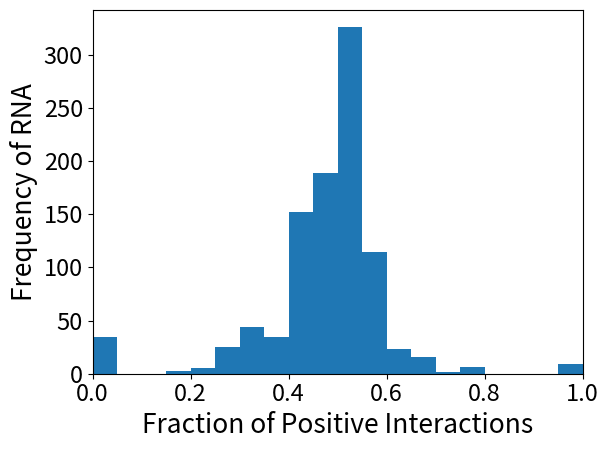
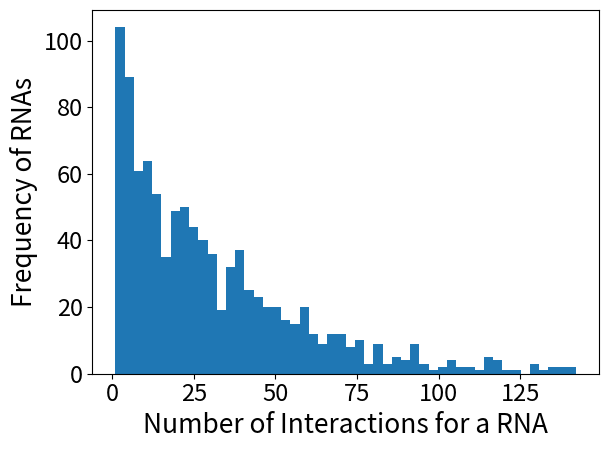

The matplotlib source for these figures, in order:
# -------------------------------------------------------------------
# this code 
# input : 
# output: 
# -------------------------------------------------------------------

# -------------------------------------------------------------------
# import
# -------------------------------------------------------------------
import matplotlib.pyplot as plt
# -------------------------------------------------------------------
# constant
# -------------------------------------------------------------------

# -----
# RNA cent.
# -----
# BASE = "RNA"
# PER a RNA
# posinega_list = [[0, 1], [0, 1], [0, 1], [0, 1], [1, 0], [0, 1], [1, 0], [1, 0], [1, 0], [1, 0], [1, 0], [1, 0], [1, 0], [1, 0], [0, 1], [1, 0], [0, 1], [0, 1], [0, 1], [1, 0], [1, 0], [1, 0], [1, 0], [0, 1], [1, 0], [1, 0], [1, 0], [1, 0], [1, 0], [1, 0], [0, 1], [0, 1], [0, 1], [1, 0], [0, 1], [1, 0], [0, 1], [0, 1], [0, 1], [0, 1], [0, 1], [1, 0], [1, 0], [1, 0], [0, 1], [1, 0], [0, 1], [0, 1], [1, 0], [0, 1], [1, 0], [1, 0], [1, 0], [1, 0], [1, 0], [0, 1], [0, 1], [1, 0], [0, 1], [0, 1], [0, 1], [0, 1], [1, 0], [0, 1], [1, 0], [0, 1], [1, 0], [1, 0], [0, 1], [0, 1], [0, 1], [1, 0], [1, 0], [1, 0], [0, 1], [0, 1], [0, 1], [1, 0], [0, 1], [0, 1], [0, 1], [0, 1], [1, 0], [0, 1], [0, 1], [1, 0], [0, 1], [0, 1], [0, 1], [0, 1], [0, 1], [1, 0], [1, 0], [0, 1], [0, 1], [1, 0], [1, 0], [1, 0], [0, 1], [0, 1], [1, 0], [0, 1], [1, 0], [0, 1], [1, 0], [0, 1], [1, 0], [0, 1], [0, 1], [1, 0], [1, 0], [1, 0], [0, 1], [1, 0], [1, 0], [1, 0], [0, 1], [1, 1], [0, 1], [1, 0], [1, 0], [1, 0], [1, 0], [1, 0], [0, 1], [0, 1], [1, 0], [1, 0], [0, 1], [1, 0], [1, 0], [1, 0], [1, 0], [0, 1], [0, 1], [0, 1], [1, 0], [0, 1], [0, 1], [0, 1], [1, 0], [0, 1], [1, 0], [0, 1], [0, 1], [1, 0], [1, 0], [1, 0], [0, 1], [0, 1], [0, 1], [1, 0], [1, 0], [1, 0], [0, 1], [1, 0], [1, 0], [1, 0], [1, 0], [1, 0], [0, 1], [0, 1], [0, 1], [0, 1], [0, 1], [1, 0], [0, 1], [0, 1], [0, 1], [1, 0], [1, 0], [1, 0], [1, 0], [1, 0], [0, 1], [0, 1], [1, 0], [0, 1], [1, 0], [1, 0], [1, 0], [1, 0], [1, 0], [0, 1], [0, 1], [1, 0], [1, 0], [0, 1], [1, 0], [0, 1], [1, 0], [1, 0], [0, 1], [0, 1], [0, 1], [1, 0], [0, 1], [1, 0], [1, 0], [1, 0], [0, 1], [0, 1], [0, 1], [0, 1], [1, 0], [0, 1], [1, 0], [0, 1], [1, 0], [0, 1], [0, 1], [1, 0], [1, 0], [1, 0], [0, 1], [0, 1], [1, 0], [0, 1], [1, 0], [1, 0], [1, 0], [0, 1], [0, 1], [1, 0], [0, 1], [0, 1], [1, 0], [0, 1], [0, 1], [0, 1], [0, 1], [0, 1], [1, 0], [0, 1], [0, 1], [1, 0], [1, 0], [1, 0], [1, 0], [1, 0], [0, 1], [1, 0], [0, 1], [0, 1], [1, 0], [1, 0], [0, 1], [0, 1], [0, 1], [1, 0], [0, 1], [0, 1], [0, 1], [0, 1], [0, 1], [1, 0], [0, 1], [0, 1], [0, 1], [0, 1], [1, 0], [0, 1], [0, 1], [1, 0], [0, 1], [0, 1], [0, 1], [0, 1], [1, 0], [0, 1], [1, 0], [0, 1], [1, 0], [1, 0], [0, 1], [1, 0], [1, 0], [0, 1], [1, 0], [0, 1], [1, 0], [1, 0], [1, 0], [0, 1], [0, 1], [1, 0], [1, 0], [1, 0], [0, 1], [0, 1], [1, 0], [1, 0], [1, 0], [1, 0], [1, 0], [1, 0], [1, 0], [1, 0], [0, 1], [0, 1], [0, 1], [1, 0], [0, 1], [1, 0], [1, 0], [0, 1], [1, 0], [1, 0], [1, 0], [1, 0], [1, 0], [1, 0], [1, 0], [1, 0], [1, 0], [0, 1], [1, 0], [0, 1], [1, 0], [1, 0], [1, 0], [0, 1], [1, 0], [1, 0], [1, 0], [1, 0], [0, 1], [0, 1], [0, 1], [1, 0], [1, 0], [1, 0], [0, 1], [0, 1], [0, 1], [1, 0], [0, 1], [0, 1], [0, 1], [0, 1], [0, 1], [1, 0], [0, 1], [1, 0], [0, 1], [1, 0], [1, 0], [0, 1], [0, 1], [1, 0], [0, 1], [0, 1], [1, 0], [1, 0], [0, 1], [1, 0], [1, 0], [0, 1], [1, 0], [0, 1], [0, 1], [1, 0], [0, 1], [0, 1], [1, 0], [1, 0], [0, 1], [1, 0], [0, 1], [1, 0], [1, 0], [1, 0], [1, 0], [1, 0], [1, 0], [0, 1], [1, 0], [1, 0], [0, 1], [1, 0], [0, 1], [1, 0], [0, 1], [1, 0], [1, 0], [1, 0], [0, 1], [0, 1], [1, 0], [1, 0], [0, 1], [1, 0], [0, 1], [0, 1], [0, 1], [1, 0], [0, 1], [1, 0], [1, 0], [0, 1], [1, 0], [1, 0], [1, 0], [1, 0], [1, 0], [0, 1], [1, 0], [1, 0], [0, 1], [1, 0], [0, 1], [0, 1], [1, 0], [1, 0], [0, 1], [1, 0], [1, 0], [0, 1], [1, 0], [1, 0], [1, 0], [0, 1], [0, 1], [1, 0], [1, 0], [1, 0], [1, 0], [1, 0], [0, 1], [0, 1], [1, 0], [1, 0], [0, 1], [1, 0], [1, 0], [1, 0], [1, 0], [1, 0], [1, 0], [1, 0], [0, 1], [0, 1], [1, 0], [1, 0], [0, 1], [1, 0], [1, 0], [1, 0], [1, 0], [0, 1], [0, 1], [1, 0], [0, 1], [0, 1], [0, 1], [1, 0], [1, 0], [1, 0], [0, 1], [0, 1], [1, 0], [0, 1], [1, 0], [0, 1], [1, 0], [1, 0], [1, 0], [0, 1], [1, 0], [0, 1], [0, 1], [0, 1], [0, 1], [0, 1], [1, 0], [0, 1], [0, 1], [0, 1], [0, 1], [1, 0], [1, 0], [1, 0], [1, 0], [1, 0], [1, 0], [1, 0], [1, 0], [1, 0], [1, 0], [1, 0], [0, 1], [1, 0], [1, 0], [0, 1], [1, 0], [0, 1], [0, 1], [0, 1], [1, 0], [1, 0], [1, 0], [0, 1], [1, 0], [1, 0], [1, 0], [0, 1], [1, 0], [0, 1], [0, 1], [1, 0], [0, 1], [0, 1], [1, 0], [1, 0], [0, 1], [1, 0], [1, 0], [1, 0], [1, 0], [0, 1], [1, 0], [1, 0], [1, 0], [0, 1], [0, 1], [1, 0], [0, 1], [0, 1], [1, 0], [0, 1], [1, 0], [0, 1], [1, 0], [1, 0], [0, 1], [0, 1], [1, 0], [0, 1], [1, 0], [0, 1], [0, 1], [1, 0], [0, 1], [0, 1], [0, 1], [0, 1], [0, 1], [1, 0], [0, 1], [1, 0], [1, 0], [0, 1], [1, 0], [0, 1], [0, 1], [0, 1], [1, 0], [0, 1], [1, 0], [1, 0], [1, 0], [0, 1], [1, 0], [1, 0], [1, 0], [1, 0], [0, 1], [1, 0], [1, 0], [1, 0], [0, 1], [1, 0], [1, 0], [1, 0], [0, 1], [0, 1], [1, 0], [0, 1], [0, 1], [1, 0], [0, 1], [0, 1], [1, 0], [1, 0], [0, 1], [0, 1], [1, 0], [1, 0], [0, 1], [0, 1], [1, 0], [0, 1], [0, 1], [1, 0], [0, 1], [0, 1], [1, 0], [1, 0], [1, 0], [0, 1], [0, 1], [1, 0], [0, 1], [1, 0], [0, 1], [0, 1], [0, 1], [1, 0], [1, 0], [0, 1], [1, 0], [0, 1], [0, 1], [1, 0], [0, 1], [1, 0], [0, 1], [1, 0], [0, 1], [0, 1], [1, 0], [1, 0], [1, 0], [1, 0], [1, 0], [0, 1], [0, 1], [0, 1], [1, 0], [1, 0], [0, 1], [1, 0], [1, 0], [1, 0], [0, 1], [0, 1], [0, 1], [0, 1], [0, 1], [0, 1], [1, 0], [0, 1], [0, 1], [1, 0], [0, 1], [0, 1], [0, 1], [0, 1], [1, 0], [1, 0], [1, 0], [1, 0], [0, 1], [1, 0], [1, 0], [0, 1], [0, 1], [0, 1], [0, 1], [1, 0], [1, 0], [0, 1], [1, 0], [0, 1], [1, 0], [1, 0], [1, 0], [0, 1], [1, 0], [1, 0], [1, 0], [0, 1], [1, 0], [1, 0], [1, 0], [1, 0], [0, 1], [0, 1], [0, 1], [1, 0], [0, 1], [1, 0], [0, 1], [1, 0], [1, 0], [0, 1], [1, 0], [0, 1], [1, 0], [0, 1], [0, 1], [1, 0], [0, 1], [0, 1], [1, 0], [0, 1], [1, 0], [1, 0], [0, 1], [1, 0], [1, 0], [0, 1], [1, 0], [0, 1], [1, 0], [1, 0], [0, 1], [0, 1], [1, 0], [0, 1], [1, 0], [1, 0], [1, 0], [1, 0], [0, 1], [1, 0], [0, 1], [1, 0], [1, 0], [1, 0], [0, 1], [0, 1], [1, 0], [1, 0], [1, 0], [0, 1], [0, 1], [1, 0], [0, 1], [0, 1], [0, 1], [1, 0], [1, 0], [1, 0], [0, 1], [0, 1], [1, 0], [0, 1], [0, 1], [0, 1], [0, 1], [1, 0], [1, 0], [1, 0], [1, 0], [0, 1], [1, 0], [1, 0], [1, 0], [0, 1], [0, 1], [0, 1], [0, 1], [0, 1], [0, 1], [1, 0], [1, 0], [0, 1], [0, 1], [1, 0], [0, 1], [1, 0], [1, 0], [0, 1], [1, 0], [1, 0], [1, 0], [1, 0], [0, 1], [0, 1], [1, 0], [0, 1], [0, 1], [1, 0], [1, 0], [0, 1], [0, 1], [1, 0], [0, 1], [0, 1], [1, 0], [0, 1], [0, 1], [1, 0], [1, 0], [1, 0], [1, 0], [1, 0], [1, 0], [1, 0], [0, 1], [1, 0], [0, 1], [1, 0], [1, 0], [1, 0], [1, 0], [1, 0], [1, 0], [0, 1], [1, 0], [0, 1], [1, 0], [1, 0], [0, 1], [1, 0], [1, 0], [1, 0], [1, 0], [1, 0], [1, 0], [1, 0], [1, 0], [0, 1], [0, 1], [1, 0], [1, 0], [0, 1], [1, 0], [0, 1], [0, 1], [0, 1], [0, 1], [0, 1], [0, 1], [0, 1], [0, 1], [1, 0], [0, 1], [0, 1], [1, 0], [0, 1], [0, 1], [1, 0], [1, 0], [0, 1], [1, 0], [0, 1], [1, 0], [0, 1], [1, 0], [0, 1], [1, 0], [0, 1], [0, 1], [1, 0], [1, 0], [0, 1], [0, 1], [1, 0], [0, 1], [1, 0], [0, 1], [0, 1], [1, 0], [0, 1], [1, 0], [1, 0], [1, 0], [1, 0], [1, 0], [0, 1], [1, 0], [0, 1], [1, 0], [0, 1], [1, 0], [1, 0], [1, 0], [1, 0], [0, 1], [1, 0], [0, 1], [1, 0], [1, 0], [1, 0], [1, 0], [1, 0], [1, 0], [1, 0], [1, 0], [1, 0], [0, 1], [1, 0], [0, 1], [1, 0], [1, 0], [1, 0], [1, 0], [1, 0], [0, 1], [1, 0], [0, 1], [1, 0], [0, 1], [1, 0], [0, 1], [1, 0], [0, 1], [0, 1], [1, 0], [1, 0], [1, 0], [1, 0], [1, 0], [0, 1], [1, 0], [1, 0], [1, 0], [1, 0], [1, 0], [1, 0], [0, 1], [0, 1], [1, 0], [1, 0], [1, 0], [1, 0], [1, 0], [1, 0], [0, 1], [0, 1], [1, 0], [1, 0], [0, 1], [0, 1], [0, 1], [1, 0], [1, 0], [0, 1], [0, 1], [1, 0], [0, 1], [1, 0], [1, 0], [1, 0], [1, 0], [1, 0], [1, 0], [0, 1], [1, 0], [1, 0], [0, 1], [1, 0], [0, 1], [1, 0], [0, 1], [0, 1], [0, 1], [0, 1], [0, 1], [1, 0], [0, 1], [1, 0], [1, 0], [1, 0], [1, 0], [1, 0], [1, 0], [1, 0], [0, 1], [1, 0], [0, 1], [0, 1], [1, 0], [1, 0], [0, 1], [0, 1], [0, 1], [1, 0], [0, 1], [1, 0], [0, 1], [1, 0], [0, 1], [0, 1], [1, 0], [0, 1], [0, 1], [1, 0], [1, 0], [0, 1], [1, 0], [1, 0], [0, 1], [0, 1], [0, 1], [0, 1], [1, 0], [1, 0], [1, 0], [0, 1], [1, 0], [0, 1], [0, 1], [1, 0], [1, 0], [0, 1], [0, 1], [1, 0], [1, 0], [0, 1], [0, 1], [0, 1], [0, 1], [0, 1], [0, 1], [0, 1], [1, 0], [1, 0], [0, 1], [0, 1], [0, 1], [0, 1], [1, 0], [1, 0], [0, 1], [1, 0], [0, 1], [1, 0], [1, 0], [1, 0], [1, 0], [1, 0], [0, 1], [1, 0], [1, 0], [1, 0], [1, 0], [1, 0], [1, 0], [1, 0], [1, 0], [1, 0], [1, 0], [1, 0], [1, 0], [1, 0], [0, 1], [1, 0], [0, 1], [1, 0], [0, 1], [1, 0], [0, 1], [1, 0], [0, 1], [0, 1], [0, 1], [1, 0], [0, 1], [1, 0], [0, 1], [0, 1], [0, 1], [0, 1], [0, 1], [1, 0], [1, 0], [1, 0], [0, 1], [1, 0], [1, 0], [0, 1], [1, 0], [0, 1], [1, 0], [1, 0], [1, 0], [0, 1], [2, 0], [1, 0], [1, 0], [1, 0], [0, 1], [1, 0], [0, 1], [0, 1], [1, 0], [1, 0], [1, 0], [1, 0], [1, 0], [1, 0], [1, 0], [0, 1], [1, 0], [0, 1], [0, 1], [0, 1], [0, 1], [0, 1], [0, 1], [1, 0], [1, 0], [0, 1], [0, 1], [1, 0], [1, 0], [1, 0], [1, 0], [1, 0], [1, 0], [1, 0], [0, 1], [1, 0], [0, 1], [0, 1], [0, 1], [1, 0], [1, 0], [1, 0], [1, 0], [1, 0], [1, 0], [0, 1], [1, 0], [1, 0], [1, 0], [1, 0], [1, 0], [0, 1], [0, 1], [0, 1], [0, 1], [0, 1], [0, 1], [1, 0], [1, 0], [0, 1], [1, 0], [1, 0], [1, 0], [0, 1], [1, 0], [1, 0], [1, 0], [1, 0], [0, 1], [1, 0], [1, 0], [1, 0], [0, 1], [1, 0], [1, 0], [1, 0], [1, 0], [1, 0], [1, 0], [1, 0], [0, 1], [1, 0], [1, 0], [0, 1], [1, 0], [1, 0], [1, 0], [0, 1], [1, 0], [1, 0], [1, 0], [1, 0], [0, 1], [1, 0], [0, 1], [1, 0], [0, 1], [0, 1], [1, 0], [1, 0], [0, 1], [0, 1], [1, 0], [0, 1], [0, 1], [0, 1], [1, 0], [0, 1], [0, 1], [0, 1], [0, 1], [1, 0], [0, 1], [0, 1], [0, 1], [1, 0], [0, 1], [0, 1], [0, 1], [0, 1], [0, 1], [0, 1], [0, 1], [1, 0], [1, 0], [0, 1], [0, 1], [0, 1], [0, 1], [0, 1], [1, 0], [1, 0], [1, 0], [1, 0], [0, 1], [0, 1], [1, 0], [1, 0], [0, 1], [0, 1], [1, 0], [1, 0], [1, 0], [0, 1], [1, 0], [0, 1], [1, 0], [0, 1], [1, 0], [1, 0], [0, 1], [0, 1], [0, 1], [0, 1], [1, 0], [0, 1], [0, 1], [1, 0], [0, 1], [1, 0], [0, 1], [1, 0], [1, 0], [1, 0], [1, 0], [1, 0], [1, 0], [1, 0], [1, 0], [1, 0], [0, 1], [0, 1], [1, 0], [0, 1], [1, 0], [0, 1], [0, 1], [0, 1], [0, 1], [1, 0], [0, 1], [0, 1], [1, 0], [0, 1], [1, 0], [1, 0], [1, 0], [1, 0], [0, 1], [0, 1], [0, 1], [1, 0], [1, 0], [0, 1], [1, 0], [0, 1], [0, 1], [1, 0], [1, 0], [0, 1], [1, 0], [1, 0], [0, 1], [0, 1], [0, 1], [0, 1], [0, 1], [1, 0], [0, 1], [1, 0], [1, 0], [0, 1], [0, 1], [0, 1], [1, 0], [1, 0], [0, 1], [1, 0], [1, 0], [0, 1], [1, 0], [0, 1], [0, 1], [0, 1], [1, 0], [0, 1], [0, 1], [1, 0], [0, 1], [0, 1], [1, 0], [0, 1], [1, 0], [0, 1], [1, 0], [1, 0], [1, 0], [1, 0], [1, 0], [1, 0], [1, 0], [1, 0], [1, 0], [1, 0], [0, 1], [0, 1], [0, 1], [0, 1], [0, 1], [0, 1], [0, 1], [1, 0], [1, 0], [0, 1], [1, 0], [1, 0], [1, 0], [1, 0], [1, 0], [0, 1], [0, 1], [1, 0], [0, 1], [1, 0], [0, 1], [0, 1], [0, 1], [1, 0], [0, 1], [0, 1], [0, 1], [0, 1], [0, 1], [1, 0], [0, 1], [1, 0], [0, 1], [1, 0], [1, 0], [0, 1], [0, 1], [0, 1], [0, 1], [1, 0], [1, 0], [0, 1], [1, 0], [0, 1], [1, 0], [0, 1], [1, 0], [0, 1], [1, 0], [0, 1], [0, 1], [0, 1], [0, 1], [1, 0], [0, 1], [0, 1], [1, 0], [1, 0], [1, 0], [1, 0], [1, 0], [0, 1], [1, 0], [0, 1], [0, 1], [1, 0], [1, 0], [0, 1], [0, 1], [0, 1], [0, 1], [1, 0], [0, 1], [1, 0], [0, 1], [1, 0], [0, 1], [1, 0], [0, 1], [0, 1], [0, 1], [1, 0], [0, 1], [1, 0], [0, 1], [1, 0], [1, 0], [1, 0], [1, 0], [1, 0], [1, 0], [1, 0], [1, 0], [1, 0], [1, 0], [0, 1], [1, 0], [1, 0], [1, 0], [0, 1], [0, 1], [1, 0], [0, 1], [1, 0], [0, 1], [0, 1], [0, 1], [1, 0], [0, 1], [1, 0], [0, 1], [0, 1], [0, 1], [1, 0], [0, 1], [0, 1], [1, 0], [1, 0], [0, 1], [0, 1], [0, 1], [1, 0], [1, 0], [0, 1], [0, 1], [0, 1], [1, 0], [1, 0], [0, 1], [0, 1], [1, 0], [0, 1], [1, 0], [0, 1], [1, 0], [0, 1], [0, 1], [0, 1], [0, 1], [1, 0], [1, 0], [0, 1], [0, 1], [1, 0], [1, 0], [1, 0], [1, 0], [1, 0], [1, 0], [1, 0], [1, 0], [1, 0], [1, 0], [1, 0], [1, 0], [1, 0], [1, 0], [1, 0], [0, 1], [0, 1], [1, 0], [1, 0], [1, 0], [1, 0], [1, 0], [1, 0], [0, 1], [1, 0], [0, 1], [0, 1], [0, 1], [1, 0], [0, 1], [0, 1], [0, 1], [0, 1], [0, 1], [1, 0], [0, 1], [0, 1], [0, 1], [0, 1], [1, 0], [0, 1], [0, 1], [1, 0], [0, 1], [0, 1], [0, 1], [0, 1], [0, 1], [1, 0], [0, 1], [0, 1], [0, 1], [1, 0], [1, 0], [1, 0], [1, 0], [1, 0], [0, 1], [1, 0], [1, 0], [0, 1], [1, 0], [1, 0], [1, 0], [0, 1], [0, 1], [0, 1], [1, 0], [0, 1], [0, 1], [0, 1], [1, 0], [1, 0], [1, 0], [1, 0], [0, 1], [1, 0], [1, 0], [0, 1], [0, 1], [1, 0], [0, 1], [0, 1], [0, 1], [0, 1], [0, 1], [0, 1], [0, 1], [1, 0], [0, 1], [0, 1], [0, 1], [1, 0], [1, 0], [0, 1], [1, 0], [1, 0], [1, 0], [0, 1], [0, 1], [0, 1], [1, 0], [1, 0], [1, 0], [1, 0], [1, 0], [1, 0], [0, 1], [0, 1], [1, 0], [0, 1], [0, 1], [1, 0], [0, 1], [1, 0], [1, 0], [0, 1], [0, 1], [1, 0], [1, 0], [0, 1], [0, 1], [1, 0], [0, 1], [0, 1], [0, 1], [1, 0], [1, 0], [1, 0], [1, 0], [1, 0], [0, 1], [1, 0], [1, 0], [0, 1], [1, 0], [0, 1], [1, 0], [1, 0], [1, 0], [1, 0], [1, 0], [0, 1], [0, 1], [1, 0], [0, 1], [1, 0], [0, 1], [1, 0], [1, 0], [1, 0], [1, 0], [0, 1], [1, 0], [1, 0], [1, 0], [1, 0], [0, 1], [1, 0], [1, 0], [0, 1], [1, 0], [1, 0], [0, 1], [0, 1], [1, 0], [1, 0], [0, 1], [1, 0], [1, 0], [0, 1], [0, 1], [0, 1], [0, 1], [1, 0], [1, 0], [0, 1], [1, 0], [1, 0], [1, 0], [1, 0], [1, 0], [1, 0], [1, 0], [1, 0], [1, 0], [1, 0], [0, 1], [0, 1], [1, 0], [0, 1], [0, 1], [0, 1], [0, 1], [0, 1], [0, 1], [1, 0], [1, 0], [1, 0], [1, 0], [0, 1], [1, 0], [1, 0], [1, 0], [0, 1], [0, 1], [1, 0], [1, 0], [1, 0], [1, 0], [1, 0], [1, 0], [1, 0], [0, 1], [1, 0], [0, 1], [1, 0], [0, 1], [0, 1], [1, 0], [1, 0], [1, 0], [1, 0], [1, 0], [1, 0], [1, 0], [1, 0], [1, 0], [0, 1], [0, 1], [1, 0], [0, 1], [0, 1], [0, 1], [0, 1], [1, 0], [1, 0], [0, 1], [0, 1], [0, 1], [0, 1], [0, 1], [0, 1], [1, 0], [1, 0], [0, 1], [1, 0], [1, 0], [1, 0], [0, 1], [0, 1], [1, 0], [0, 1], [1, 0], [0, 1], [0, 1], [1, 0], [1, 0], [1, 0], [1, 0], [1, 0], [1, 0], [1, 0], [1, 0], [1, 0], [1, 0], [1, 0], [1, 0], [1, 0], [0, 1], [0, 1], [0, 1], [0, 1], [0, 1], [1, 0], [1, 0], [0, 1], [0, 1], [1, 0], [0, 1], [1, 0], [1, 0], [1, 0], [0, 1], [0, 1], [1, 0], [0, 1], [1, 0], [0, 1], [0, 1], [1, 0], [0, 1], [1, 0], [1, 0], [1, 0], [1, 0], [1, 0], [1, 0], [0, 1], [0, 1], [0, 1], [0, 1], [1, 0], [1, 0], [0, 1], [1, 0], [0, 1], [1, 0], [1, 0], [1, 0], [0, 1], [0, 1], [0, 1], [1, 0], [0, 1], [1, 0], [1, 0], [1, 0], [0, 1], [0, 1], [1, 0], [0, 1], [1, 0], [0, 1], [1, 0], [1, 0], [0, 1], [1, 0], [1, 0], [1, 0], [1, 0], [1, 0], [1, 0], [0, 1], [1, 0], [1, 0], [1, 0], [0, 1], [0, 1], [0, 1], [1, 0], [1, 0], [1, 0], [1, 0], [1, 0], [1, 0], [1, 0], [0, 1], [1, 0], [0, 1], [0, 1], [0, 1], [0, 1], [1, 0], [1, 0], [1, 0], [0, 1], [0, 1], [1, 0], [1, 0], [0, 1], [0, 1], [0, 1], [1, 0], [0, 1], [0, 1], [1, 0], [1, 0], [0, 1], [1, 0], [1, 0], [0, 1], [1, 0], [1, 0], [0, 1], [0, 1], [1, 0], [0, 1], [0, 1], [1, 0], [0, 1], [0, 1], [1, 0], [0, 1], [0, 1], [1, 0], [0, 1], [1, 0], [1, 0], [1, 0], [1, 0], [1, 0], [0, 1], [0, 1], [1, 0], [0, 1], [1, 0], [0, 1], [0, 1], [0, 1], [1, 0], [0, 1], [1, 0], [1, 0], [0, 1], [0, 1], [1, 0], [0, 1], [1, 0], [0, 1], [0, 1], [0, 1], [0, 1], [0, 1], [1, 0], [1, 0], [0, 1], [1, 0], [1, 0], [1, 0], [1, 0], [1, 0], [0, 1], [1, 0], [1, 0], [0, 1], [1, 0], [0, 1], [1, 0], [0, 1], [0, 1], [1, 0], [0, 1], [0, 1], [0, 1], [0, 1], [1, 0], [1, 0], [1, 0], [1, 0], [0, 1], [1, 0], [0, 1], [1, 0], [1, 0], [1, 0], [1, 0], [0, 1], [1, 0], [1, 0], [1, 0], [1, 0], [0, 1], [0, 1], [0, 1], [1, 0], [0, 1], [1, 0], [1, 0], [0, 1], [0, 1], [0, 1], [0, 1], [1, 0], [1, 0], [1, 0], [1, 0], [1, 0], [0, 1], [0, 1], [1, 0], [1, 0], [1, 0], [1, 0], [0, 1], [1, 0], [0, 1], [0, 1], [1, 0], [0, 1], [1, 0], [1, 0], [0, 1], [0, 1], [0, 1], [0, 1], [1, 0], [0, 1], [0, 1], [1, 0], [1, 0], [0, 1], [1, 0], [0, 1], [1, 0], [0, 1], [1, 0], [1, 0], [1, 0], [0, 1], [1, 0], [1, 0], [0, 1], [1, 0], [1, 0], [0, 1], [0, 1], [1, 0], [1, 0], [0, 1], [0, 1], [1, 0], [1, 0], [1, 0], [1, 0], [1, 0], [1, 0], [1, 0], [1, 0], [0, 1], [1, 0], [1, 0], [0, 1], [1, 0], [0, 1], [1, 0], [0, 1], [0, 1], [0, 1], [1, 0], [1, 0], [0, 1], [1, 0], [1, 0], [1, 0], [1, 0], [1, 0], [1, 0], [0, 1], [1, 0], [1, 0], [1, 0], [0, 1], [1, 0], [1, 0], [0, 1], [0, 1], [1, 0], [1, 0], [0, 1], [0, 1], [1, 0], [1, 0], [1, 0], [1, 0], [1, 0], [1, 0], [0, 1], [0, 1], [0, 1], [1, 0], [0, 1], [1, 0], [1, 0], [1, 0], [0, 1], [0, 1], [1, 0], [0, 1], [0, 1], [1, 0], [1, 0], [1, 0], [1, 0], [1, 0], [1, 0], [0, 1], [1, 0], [1, 0], [0, 1], [1, 0], [0, 1], [0, 1], [1, 0], [0, 1], [1, 0], [1, 0], [1, 0], [0, 1], [1, 0], [0, 1], [0, 1], [0, 1], [0, 1], [1, 0], [0, 1], [1, 0], [1, 0], [0, 1], [0, 1], [1, 0], [1, 0], [1, 0], [1, 0], [1, 0], [0, 1], [0, 1], [1, 0], [1, 0], [1, 0], [0, 1], [1, 0], [1, 0], [0, 1], [1, 0], [0, 1], [1, 0], [0, 1], [1, 0], [0, 1], [1, 0], [1, 0], [0, 1], [0, 1], [0, 1], [1, 0], [1, 0], [1, 0], [0, 1], [1, 0], [0, 1], [1, 0], [1, 0], [1, 0], [1, 0], [1, 0], [1, 0], [0, 1], [0, 1], [1, 0], [0, 1], [0, 1], [1, 0], [1, 0], [0, 1], [0, 1], [0, 1], [1, 0], [1, 0], [1, 0], [1, 0], [1, 0], [1, 0], [1, 0], [0, 1], [1, 0], [0, 1], [0, 1], [1, 0], [1, 0], [0, 1], [1, 0], [1, 0], [1, 0], [1, 0], [1, 0], [1, 0], [0, 1], [0, 1], [0, 1], [0, 1], [0, 1], [0, 1], [0, 1], [1, 0], [1, 0], [1, 0], [0, 1], [0, 1], [0, 1], [1, 0], [1, 0], [1, 0], [1, 0], [0, 1], [0, 1], [1, 0], [1, 0], [1, 0], [0, 1], [0, 1], [1, 0], [1, 0], [1, 0], [0, 1], [1, 0], [0, 1], [0, 1], [0, 1], [1, 0], [0, 1], [0, 1], [1, 0], [1, 0], [1, 0], [1, 0], [1, 0], [0, 1], [1, 0], [1, 0], [1, 0], [0, 1], [1, 0], [1, 0], [1, 0], [1, 0], [0, 1], [1, 0], [1, 0], [1, 0], [1, 0], [1, 0], [1, 0], [1, 0], [1, 0], [1, 0], [1, 0], [0, 1], [1, 0], [1, 0], [0, 1], [1, 0], [1, 0], [1, 0], [1, 0], [1, 0], [1, 0], [0, 1], [0, 1], [0, 1], [1, 0], [0, 1], [1, 0], [1, 0], [1, 0], [1, 0], [1, 0], [1, 0], [0, 1], [1, 0], [1, 0], [1, 0], [1, 0], [1, 0], [0, 1], [1, 0], [0, 1], [1, 0], [1, 0], [0, 1], [1, 0], [1, 0], [1, 0], [0, 1], [0, 1], [1, 0], [1, 0], [0, 1], [1, 0], [0, 1], [1, 0], [1, 0], [0, 1], [0, 1], [1, 0], [1, 0], [0, 1], [1, 0], [0, 1], [1, 0], [1, 0], [1, 0], [0, 1], [0, 1], [0, 1], [0, 1], [0, 1], [0, 1], [0, 1], [1, 0], [0, 1], [1, 0], [1, 0], [0, 1], [1, 0], [0, 1], [0, 1], [0, 1], [0, 1], [0, 1], [1, 0], [0, 1], [1, 0], [1, 0], [1, 0], [0, 1], [0, 1], [0, 1], [1, 0], [0, 1], [0, 1], [1, 0], [0, 1], [0, 1], [1, 0], [0, 1], [1, 0], [1, 0], [0, 1], [0, 1], [0, 1], [1, 0], [1, 0], [1, 0], [0, 1], [1, 0], [0, 1], [1, 0], [1, 0], [1, 0], [1, 0], [1, 0], [1, 0], [1, 0], [0, 1], [1, 0], [0, 1], [1, 0], [0, 1], [1, 0], [0, 1], [1, 0], [1, 0], [0, 1], [1, 0], [0, 1], [0, 1], [0, 1], [0, 1], [0, 1], [1, 0], [1, 0], [1, 0], [1, 0], [1, 0], [0, 1], [0, 1], [0, 1], [1, 0], [0, 1], [1, 0], [0, 1], [1, 0], [0, 1], [1, 0], [1, 0], [0, 1], [0, 1], [1, 0], [1, 0], [0, 1], [0, 1], [1, 0], [1, 0], [1, 0], [0, 1], [0, 1], [1, 0], [1, 0], [1, 0], [1, 0], [1, 0], [0, 1], [1, 0], [0, 1], [1, 0], [1, 0], [0, 1], [1, 0], [0, 1], [0, 1], [1, 0], [1, 0], [1, 0], [1, 0], [1, 0], [1, 0], [0, 1], [1, 0], [0, 1], [0, 1], [1, 0], [1, 0], [1, 0], [1, 0], [0, 1], [0, 1], [0, 1], [0, 1], [0, 1], [1, 0], [1, 0], [0, 1], [0, 1], [0, 1], [0, 1], [1, 0], [1, 0], [0, 1], [0, 1], [0, 1], [1, 0], [0, 1], [0, 1], [0, 1], [1, 0], [1, 0], [1, 0], [1, 0], [1, 0], [0, 1], [0, 1], [1, 0], [0, 1], [0, 1], [0, 1], [1, 0], [0, 1], [0, 1], [0, 1], [1, 0], [1, 0], [1, 0], [0, 1], [0, 1], [1, 0], [1, 0], [0, 1], [0, 1], [0, 1], [0, 1], [0, 1], [1, 0], [0, 1], [1, 0], [1, 0], [0, 1], [1, 0], [0, 1], [0, 1], [1, 0], [0, 1], [1, 0], [0, 1], [0, 1], [1, 0], [0, 1], [1, 0], [1, 0], [1, 0], [1, 0], [0, 1], [0, 1], [1, 0], [0, 1], [0, 1], [0, 1], [0, 1], [1, 0], [0, 1], [1, 0], [0, 1], [0, 1], [0, 1], [0, 1], [0, 1], [0, 1], [1, 0], [1, 0], [0, 1], [0, 1], [1, 0], [1, 0], [0, 1], [0, 1], [1, 0], [0, 1], [1, 0], [0, 1], [0, 1], [0, 1], [0, 1], [0, 1], [0, 1], [0, 1], [1, 0], [0, 1], [0, 1], [0, 1], [0, 1], [1, 0], [1, 0], [1, 0], [1, 0], [1, 0], [1, 0], [0, 1], [1, 0], [1, 0], [1, 0], [0, 1], [0, 1], [1, 0], [0, 1], [1, 0], [1, 0], [1, 0], [0, 1], [1, 0], [0, 1], [0, 1], [0, 1], [1, 0], [0, 1], [1, 0], [1, 0], [1, 0], [1, 0], [1, 0], [1, 0], [1, 0]]
# PER Protein
# posinega_list = [[5, 13], [11, 6], [5, 16], [6, 7], [13, 0], [4, 10], [3, 20], [7, 11], [6, 19], [3, 24], [6, 13], [7, 13], [14, 5], [8, 5], [8, 4], [0, 17], [4, 4], [10, 4], [7, 12], [8, 5], [10, 3], [6, 6], [12, 5], [7, 13], [15, 4], [13, 0], [3, 16], [8, 13], [13, 4], [6, 4], [4, 16], [10, 8], [3, 13], [8, 9], [5, 13], [9, 11], [8, 6], [10, 3], [5, 12], [8, 12], [6, 11], [1, 18], [5, 18], [10, 13], [10, 6], [13, 9], [6, 9], [11, 16], [7, 14], [7, 10], [5, 10], [8, 2], [4, 9], [7, 11], [9, 10], [5, 9], [10, 7], [5, 9], [3, 17], [9, 15], [15, 10], [11, 2], [7, 4], [9, 8], [9, 8], [11, 2], [7, 11], [8, 10], [9, 4], [9, 6], [10, 6], [12, 6], [15, 2], [14, 0], [11, 7], [8, 5], [15, 3], [7, 11], [13, 4], [9, 16], [6, 15], [12, 3], [6, 17], [11, 8], [6, 2], [3, 17], [5, 3], [4, 16], [9, 8], [4, 5], [9, 5], [2, 17], [12, 4], [16, 3], [6, 14], [9, 4], [12, 4], [5, 13], [10, 7], [4, 12], [12, 5], [12, 13], [8, 12], [3, 18], [9, 11], [6, 10], [9, 6], [8, 4], [2, 16], [7, 12], [10, 3], [7, 10], [1, 7], [4, 11], [11, 1], [3, 6], [9, 3], [4, 8], [5, 8], [10, 5], [5, 9], [6, 7], [4, 10], [16, 2], [5, 8], [7, 8], [3, 11], [6, 7], [10, 5], [5, 14], [3, 24], [9, 7], [14, 3], [13, 4], [16, 6], [20, 6], [2, 11], [6, 6], [10, 10], [6, 18], [13, 2], [14, 1], [9, 5], [10, 3], [6, 3], [15, 2], [4, 14], [4, 8], [4, 13], [6, 10]]

# ------
# Protein cent.
# ------
BASE = "Protein"
# PER a RNA
# posinega_list = [[15, 23], [19, 16], [11, 7], [4, 4], [12, 12], [3, 8], [18, 11], [25, 24], [3, 3], [3, 7], [8, 12], [1, 1], [18, 11], [8, 7], [5, 12], [8, 7], [3, 3], [13, 8], [16, 10], [16, 10], [6, 3], [7, 10], [7, 8], [12, 7], [5, 1], [14, 23], [12, 14], [0, 1], [7, 11], [6, 9], [4, 5], [1, 0], [13, 15], [8, 10], [7, 8], [1, 2], [3, 6], [5, 4], [5, 3], [1, 1], [12, 10], [12, 7], [6, 9], [5, 4], [3, 4], [16, 23], [8, 8], [6, 6], [11, 8], [6, 6], [12, 11], [1, 5], [18, 9], [2, 3], [8, 9], [20, 16], [12, 9], [6, 6], [18, 24], [7, 9], [8, 6], [3, 3], [18, 16], [16, 22], [5, 1], [2, 5], [19, 20], [5, 4], [13, 17], [2, 3], [10, 11], [2, 1], [9, 5], [10, 13], [7, 6], [10, 5], [4, 2], [5, 12], [4, 10], [10, 3], [9, 6], [4, 1], [11, 6], [2, 4], [6, 6], [16, 18], [4, 2], [10, 12], [11, 2], [9, 8], [12, 12], [8, 5], [10, 6], [14, 15], [3, 8], [1, 4], [8, 14], [6, 4], [8, 7], [3, 4], [7, 2], [5, 7], [4, 3], [4, 0], [1, 1], [7, 8], [2, 0], [21, 15], [3, 5], [3, 7], [8, 8], [1, 4], [10, 11], [2, 6], [14, 15], [2, 1], [1, 3], [3, 2], [10, 8], [3, 1], [1, 4], [4, 7], [11, 4], [7, 3], [10, 14], [2, 1], [17, 13], [9, 3], [2, 4], [8, 6], [12, 7], [5, 5], [1, 4], [2, 6], [3, 2], [6, 6], [4, 3], [8, 7], [6, 9], [1, 1], [1, 1], [6, 5], [2, 1], [7, 6], [2, 4], [1, 4], [1, 5], [7, 2], [4, 1], [8, 5], [1, 3], [5, 5], [1, 0], [8, 4], [7, 4], [1, 4], [3, 3], [7, 10], [4, 6], [1, 2], [0, 2], [7, 3], [2, 3], [2, 3], [5, 2], [5, 5], [2, 2], [4, 1], [0, 1], [4, 7], [3, 4], [15, 11], [4, 2], [0, 1], [3, 3], [3, 0], [0, 1], [2, 1], [2, 3], [2, 2], [0, 1], [0, 1], [2, 3], [4, 3], [2, 6], [4, 0], [1, 2], [2, 4], [1, 2], [1, 1], [3, 3], [1, 1], [0, 1], [1, 3], [3, 2], [0, 1], [0, 3], [2, 2], [2, 1], [0, 3], [1, 1], [1, 1], [1, 0], [2, 0], [1, 0], [0, 1], [0, 2], [1, 0], [0, 1], [1, 0], [1, 0], [1, 1], [0, 2], [1, 0], [1, 0], [1, 0], [0, 1], [0, 1], [1, 0], [0, 2], [1, 0], [1, 0], [1, 1], [1, 0], [0, 1], [0, 1], [1, 0], [0, 1], [0, 1]]
# PER a PROTEIN
# posinega_list = [[17, 11], [8, 6], [13, 8], [7, 3], [9, 10], [8, 6], [15, 10], [16, 4], [13, 14], [18, 16], [9, 7], [9, 7], [12, 9], [12, 11], [9, 10], [7, 12], [14, 17], [9, 11], [7, 6], [8, 7], [4, 8], [1, 1], [2, 3], [7, 8], [13, 17], [20, 15], [16, 11], [3, 5], [10, 9], [16, 15], [18, 14], [12, 11], [14, 13], [5, 1], [11, 10], [8, 5], [9, 11], [10, 24], [15, 9], [6, 4], [8, 13], [14, 18], [5, 10], [9, 13], [10, 21], [6, 9], [16, 14], [5, 1], [10, 8], [12, 13], [8, 6], [14, 14], [13, 12], [7, 7], [10, 15], [15, 17], [5, 4], [4, 3], [10, 9], [15, 14], [3, 1], [14, 13], [10, 6], [8, 9], [5, 11], [14, 8], [9, 9], [17, 12], [10, 13], [8, 7], [11, 14], [5, 5], [5, 15], [5, 8], [25, 18], [11, 8], [5, 7], [1, 4], [14, 22], [9, 11], [2, 2], [6, 8], [10, 9], [6, 3], [12, 7], [11, 18], [5, 11], [16, 17], [4, 8], [8, 5], [7, 3], [10, 13], [9, 13], [13, 11], [4, 6], [4, 4], [10, 11], [7, 7], [17, 13], [4, 4], [18, 10], [3, 6], [3, 3], [11, 10], [5, 8], [11, 11], [9, 10], [11, 4], [6, 5], [11, 3], [2, 4], [8, 9], [11, 12], [15, 10], [8, 3], [10, 13], [6, 10], [7, 6], [5, 8], [5, 5], [6, 6], [8, 5], [5, 1], [7, 13], [4, 0], [3, 6], [6, 4], [8, 7], [9, 6], [5, 3], [14, 13], [1, 2], [3, 3], [3, 1], [3, 2], [9, 7], [1, 2], [7, 5], [4, 3], [2, 6], [1, 4], [4, 3], [0, 4], [4, 6], [0, 2], [0, 2], [7, 1]]


# ------
# Protein cent. 6000 files
# ------
# per protein
# posinega_list = [[142, 148], [111, 114], [112, 104], [198, 187], [76, 70], [137, 139], [198, 205], [113, 115], [72, 64], [150, 195], [85, 104], [112, 134], [71, 67], [114, 123], [119, 129], [169, 167], [135, 148], [85, 94], [53, 50], [166, 157], [144, 145], [120, 134], [129, 147], [101, 98], [89, 95], [153, 141], [124, 133], [134, 143], [108, 114], [183, 167], [117, 110], [80, 92], [78, 79], [124, 131], [218, 184], [252, 246], [76, 78], [84, 101], [77, 74], [72, 74], [55, 52], [166, 172], [126, 126], [152, 140], [105, 104], [151, 156], [48, 61], [177, 180], [89, 92], [56, 57], [96, 93], [123, 108], [31, 33], [136, 139], [103, 127], [107, 107], [79, 70], [139, 129], [68, 67], [93, 91], [98, 79], [133, 131], [143, 130], [184, 197], [34, 21], [113, 123], [171, 161], [43, 41], [139, 144], [60, 59], [89, 95], [43, 35], [148, 165], [206, 207], [156, 168], [130, 135], [134, 150], [130, 120], [102, 100], [237, 223], [85, 87], [188, 187], [63, 62], [88, 85], [73, 66], [104, 100], [92, 83], [76, 93], [44, 88], [194, 196], [42, 50], [108, 136], [159, 163], [38, 48], [179, 177], [161, 183], [35, 41], [65, 62], [160, 176], [110, 103], [118, 110], [143, 150], [75, 69], [118, 123], [47, 50], [36, 42], [115, 96], [138, 141], [59, 49], [110, 120], [102, 96], [115, 116], [149, 159], [121, 123], [88, 84], [28, 32], [158, 134], [42, 51], [63, 67], [69, 66], [77, 80], [45, 41], [49, 52], [156, 168], [91, 85], [74, 74], [86, 87], [86, 129], [62, 63], [26, 33], [26, 29], [12, 16], [31, 68], [29, 25], [49, 49], [36, 35], [53, 68], [40, 47], [57, 75], [37, 27], [34, 32], [40, 36], [60, 59], [13, 17], [39, 36], [23, 20], [8, 6], [18, 19], [27, 22], [18, 16]]
# per RNA
BASE = "RNA"
posinega_list = [[30, 38], [72, 66], [33, 35], [15, 12], [29, 27], [15, 15], [11, 13], [38, 37], [11, 8], [24, 32], [4, 6], [47, 46], [8, 7], [39, 46], [13, 10], [28, 38], [44, 45], [30, 28], [15, 15], [41, 52], [14, 18], [34, 28], [22, 26], [10, 13], [33, 26], [11, 16], [8, 10], [30, 31], [23, 23], [28, 22], [25, 25], [64, 58], [22, 26], [21, 21], [22, 18], [55, 53], [27, 34], [17, 23], [20, 25], [39, 23], [50, 44], [69, 59], [20, 20], [53, 43], [18, 17], [58, 59], [6, 6], [32, 30], [37, 49], [8, 6], [41, 39], [37, 37], [30, 30], [34, 32], [34, 29], [65, 49], [62, 66], [43, 50], [35, 34], [19, 18], [20, 20], [56, 54], [14, 12], [34, 36], [29, 37], [37, 37], [32, 28], [1, 2], [43, 39], [51, 53], [23, 25], [57, 52], [26, 22], [16, 15], [8, 9], [20, 25], [13, 13], [37, 34], [19, 21], [17, 26], [44, 49], [10, 17], [22, 23], [20, 21], [28, 26], [11, 10], [10, 12], [38, 22], [8, 7], [38, 35], [23, 20], [39, 38], [25, 28], [7, 7], [17, 18], [22, 29], [7, 11], [17, 23], [21, 16], [10, 5], [13, 18], [27, 27], [35, 27], [35, 34], [65, 71], [15, 11], [29, 29], [7, 9], [61, 56], [58, 65], [36, 38], [9, 6], [69, 73], [51, 55], [32, 24], [34, 33], [13, 19], [2, 1], [30, 29], [24, 15], [25, 23], [18, 21], [18, 15], [2, 4], [12, 9], [27, 29], [32, 32], [27, 27], [62, 52], [23, 25], [28, 26], [48, 46], [19, 19], [41, 35], [42, 39], [28, 34], [41, 33], [16, 13], [24, 26], [10, 11], [22, 23], [8, 10], [9, 13], [30, 28], [27, 24], [39, 41], [15, 7], [16, 20], [5, 7], [14, 18], [20, 23], [49, 63], [18, 15], [25, 17], [16, 19], [15, 12], [9, 9], [3, 5], [19, 17], [10, 13], [50, 49], [37, 34], [60, 56], [24, 31], [59, 60], [32, 33], [17, 13], [24, 26], [12, 10], [41, 36], [7, 5], [21, 20], [10, 12], [12, 17], [61, 71], [16, 20], [30, 27], [17, 20], [20, 19], [34, 34], [18, 19], [22, 29], [9, 9], [23, 24], [11, 13], [11, 8], [2, 6], [16, 16], [18, 10], [10, 13], [17, 18], [2, 2], [4, 5], [27, 21], [14, 13], [60, 55], [25, 32], [44, 48], [18, 16], [31, 28], [73, 68], [22, 16], [36, 34], [44, 40], [3, 4], [48, 42], [11, 7], [42, 46], [31, 29], [33, 32], [19, 20], [20, 28], [10, 7], [37, 44], [52, 53], [11, 11], [7, 10], [64, 54], [38, 38], [29, 26], [41, 32], [13, 6], [10, 6], [12, 7], [8, 10], [40, 27], [4, 5], [10, 12], [17, 15], [23, 26], [14, 13], [21, 18], [30, 23], [1, 4], [15, 19], [22, 22], [29, 25], [52, 44], [10, 7], [19, 19], [16, 16], [14, 16], [8, 11], [7, 10], [11, 16], [18, 15], [39, 28], [37, 34], [17, 16], [22, 28], [13, 13], [10, 10], [16, 16], [43, 39], [32, 32], [18, 22], [12, 10], [17, 12], [32, 25], [20, 26], [49, 51], [18, 19], [27, 28], [16, 23], [75, 60], [15, 14], [39, 45], [11, 11], [7, 5], [18, 20], [9, 6], [10, 3], [5, 7], [8, 11], [15, 15], [16, 18], [6, 5], [15, 11], [30, 40], [24, 26], [4, 8], [44, 50], [64, 66], [8, 14], [8, 7], [9, 9], [2, 2], [32, 30], [16, 21], [7, 7], [22, 25], [23, 19], [3, 7], [10, 9], [17, 23], [17, 29], [38, 39], [22, 17], [2, 5], [9, 11], [30, 34], [31, 34], [1, 1], [5, 7], [8, 6], [3, 5], [31, 21], [10, 11], [50, 41], [1, 2], [26, 24], [12, 12], [1, 2], [4, 6], [4, 2], [4, 4], [11, 9], [7, 5], [8, 11], [44, 33], [22, 24], [21, 8], [3, 3], [9, 10], [13, 14], [20, 17], [34, 35], [11, 15], [45, 43], [6, 7], [5, 6], [41, 48], [38, 40], [24, 20], [9, 9], [27, 28], [27, 31], [32, 33], [7, 5], [36, 32], [4, 11], [23, 18], [18, 15], [10, 11], [22, 25], [27, 32], [18, 17], [5, 5], [22, 25], [9, 8], [11, 10], [3, 4], [20, 29], [39, 34], [12, 11], [42, 37], [13, 22], [31, 31], [12, 13], [18, 13], [19, 22], [7, 8], [13, 15], [7, 4], [14, 16], [9, 18], [15, 17], [10, 12], [8, 8], [43, 35], [4, 12], [22, 16], [9, 10], [27, 26], [20, 15], [4, 3], [15, 9], [7, 9], [16, 19], [5, 8], [27, 32], [21, 31], [14, 14], [13, 10], [15, 14], [53, 52], [13, 11], [44, 42], [19, 19], [24, 25], [22, 34], [23, 22], [10, 12], [29, 30], [14, 16], [36, 45], [3, 6], [14, 17], [7, 9], [4, 8], [3, 5], [8, 8], [11, 13], [13, 9], [22, 22], [20, 21], [15, 18], [37, 32], [24, 19], [23, 20], [23, 28], [8, 6], [1, 2], [32, 44], [20, 20], [10, 15], [5, 4], [15, 13], [19, 16], [7, 9], [10, 10], [18, 19], [9, 6], [14, 24], [12, 10], [12, 13], [67, 72], [41, 41], [1, 5], [25, 29], [7, 10], [36, 50], [7, 7], [19, 18], [50, 50], [22, 24], [14, 17], [2, 8], [22, 29], [30, 29], [7, 7], [3, 6], [35, 36], [10, 7], [2, 4], [11, 8], [9, 8], [13, 10], [17, 22], [12, 10], [17, 15], [42, 40], [4, 2], [20, 24], [11, 13], [20, 24], [16, 18], [22, 21], [5, 5], [27, 30], [25, 23], [11, 16], [22, 20], [3, 4], [39, 34], [17, 17], [50, 53], [19, 18], [14, 16], [29, 20], [24, 28], [13, 16], [11, 5], [27, 32], [35, 33], [9, 6], [16, 22], [26, 15], [14, 21], [54, 62], [10, 12], [7, 6], [25, 38], [19, 17], [13, 10], [4, 5], [21, 23], [16, 26], [24, 22], [2, 3], [9, 10], [11, 10], [49, 44], [4, 8], [9, 7], [9, 7], [3, 1], [14, 11], [13, 15], [3, 3], [18, 15], [3, 3], [1, 2], [21, 18], [11, 8], [2, 2], [15, 12], [10, 14], [28, 27], [3, 8], [17, 19], [31, 33], [27, 20], [21, 22], [11, 13], [26, 23], [41, 35], [0, 4], [11, 13], [6, 5], [4, 5], [1, 2], [7, 6], [13, 16], [7, 5], [6, 9], [9, 9], [32, 30], [3, 3], [24, 18], [12, 13], [29, 31], [23, 23], [8, 9], [3, 2], [18, 18], [37, 34], [1, 2], [5, 6], [7, 11], [25, 22], [33, 25], [13, 14], [44, 51], [9, 4], [3, 2], [13, 13], [18, 21], [24, 18], [8, 10], [10, 8], [1, 2], [7, 6], [21, 22], [11, 7], [6, 10], [13, 12], [20, 13], [19, 22], [16, 11], [19, 16], [17, 18], [18, 14], [9, 12], [7, 8], [3, 4], [15, 19], [25, 23], [8, 9], [1, 3], [8, 7], [12, 11], [5, 5], [23, 26], [39, 37], [5, 8], [5, 6], [16, 20], [12, 15], [13, 9], [19, 17], [7, 8], [26, 34], [14, 11], [18, 20], [9, 9], [2, 2], [10, 10], [26, 31], [4, 6], [25, 33], [24, 26], [10, 10], [10, 9], [24, 23], [14, 16], [10, 16], [6, 6], [14, 17], [4, 7], [18, 13], [16, 15], [8, 5], [13, 12], [3, 4], [9, 14], [20, 13], [29, 36], [13, 14], [2, 3], [29, 37], [5, 5], [9, 9], [2, 2], [4, 5], [6, 8], [11, 7], [20, 25], [1, 4], [21, 17], [6, 4], [14, 19], [6, 9], [19, 27], [11, 9], [15, 14], [7, 9], [17, 15], [7, 12], [8, 9], [10, 12], [9, 10], [6, 5], [11, 13], [10, 13], [21, 17], [19, 19], [7, 7], [18, 16], [7, 9], [21, 24], [12, 13], [16, 16], [11, 6], [25, 22], [5, 6], [27, 26], [17, 25], [6, 10], [6, 6], [2, 2], [3, 4], [22, 20], [9, 8], [5, 5], [18, 20], [3, 3], [11, 11], [16, 15], [12, 17], [10, 11], [22, 18], [7, 7], [1, 2], [7, 8], [7, 5], [16, 24], [4, 6], [4, 3], [17, 11], [7, 8], [8, 5], [9, 11], [24, 24], [16, 19], [6, 8], [8, 8], [2, 5], [4, 5], [15, 13], [11, 14], [9, 15], [2, 1], [5, 7], [13, 14], [11, 13], [9, 9], [1, 3], [19, 19], [17, 14], [28, 24], [2, 3], [3, 3], [23, 24], [16, 18], [23, 16], [13, 10], [3, 4], [3, 5], [4, 4], [8, 11], [0, 2], [12, 9], [11, 11], [1, 2], [22, 17], [6, 5], [8, 7], [16, 11], [11, 10], [2, 4], [3, 4], [7, 5], [19, 22], [5, 3], [7, 8], [17, 11], [26, 26], [10, 13], [3, 1], [5, 5], [6, 8], [4, 6], [3, 3], [3, 2], [2, 3], [14, 8], [7, 13], [2, 2], [3, 6], [3, 1], [3, 7], [12, 12], [22, 23], [10, 14], [1, 2], [15, 14], [18, 26], [1, 2], [3, 6], [8, 11], [5, 6], [12, 12], [17, 15], [4, 3], [5, 6], [13, 12], [6, 8], [3, 2], [4, 3], [7, 7], [1, 5], [5, 9], [27, 23], [4, 4], [12, 10], [2, 5], [9, 12], [17, 13], [6, 7], [11, 16], [12, 9], [15, 16], [1, 2], [5, 3], [11, 13], [13, 12], [12, 11], [22, 30], [14, 10], [15, 15], [9, 6], [9, 5], [5, 6], [1, 2], [2, 2], [4, 7], [1, 1], [14, 15], [4, 4], [8, 12], [14, 12], [2, 5], [11, 13], [2, 2], [3, 4], [4, 6], [4, 2], [4, 7], [1, 1], [6, 3], [9, 6], [6, 7], [2, 7], [16, 17], [15, 12], [5, 7], [2, 2], [2, 3], [14, 17], [12, 10], [3, 3], [9, 11], [16, 19], [11, 14], [9, 8], [6, 6], [2, 2], [12, 12], [3, 5], [6, 10], [1, 1], [2, 3], [4, 3], [3, 3], [5, 4], [0, 1], [1, 2], [0, 4], [1, 3], [1, 3], [3, 3], [4, 5], [4, 7], [2, 2], [3, 4], [10, 7], [2, 3], [7, 8], [0, 1], [2, 3], [5, 5], [14, 11], [7, 10], [2, 3], [2, 2], [6, 5], [3, 3], [1, 3], [7, 12], [1, 1], [2, 5], [1, 1], [6, 8], [0, 4], [0, 1], [2, 3], [2, 5], [4, 3], [4, 7], [2, 4], [8, 8], [1, 2], [2, 5], [2, 4], [1, 0], [6, 9], [1, 3], [5, 2], [1, 2], [1, 2], [4, 6], [7, 5], [2, 1], [3, 4], [3, 5], [3, 7], [1, 3], [6, 6], [14, 10], [4, 3], [1, 1], [3, 5], [7, 8], [3, 4], [6, 4], [2, 3], [2, 3], [3, 4], [13, 15], [1, 0], [1, 1], [1, 4], [6, 5], [1, 1], [5, 5], [5, 6], [1, 3], [1, 1], [2, 4], [1, 1], [3, 1], [1, 1], [1, 2], [1, 2], [3, 4], [1, 5], [11, 8], [1, 1], [2, 1], [5, 8], [2, 2], [5, 6], [1, 1], [1, 2], [4, 3], [1, 1], [0, 1], [3, 2], [1, 1], [1, 3], [1, 0], [1, 1], [3, 4], [1, 1], [1, 2], [2, 2], [2, 2], [1, 2], [1, 2], [2, 2], [0, 1], [3, 2], [1, 1], [2, 2], [1, 1], [4, 5], [3, 3], [0, 1], [1, 3], [0, 2], [1, 1], [0, 5], [2, 3], [2, 1], [0, 2], [1, 2], [1, 3], [2, 2], [1, 2], [0, 4], [3, 3], [1, 2], [0, 1], [0, 1], [2, 1], [2, 3], [0, 1], [0, 1], [0, 2], [0, 2], [1, 1], [0, 1], [1, 1], [1, 0], [1, 1], [0, 2], [1, 1], [0, 4], [1, 2], [1, 0], [1, 1], [0, 1], [0, 2], [0, 2], [0, 1], [1, 1], [0, 1], [1, 0], [1, 1], [2, 1], [1, 0], [0, 1], [0, 3], [0, 2], [1, 0], [1, 1], [3, 1], [1, 2], [1, 1], [0, 1], [0, 1], [1, 0], [0, 1], [0, 1]]


# -------------------------------------------------------------------
# function
# -------------------------------------------------------------------


def posi_or_nega_histos():
    numfontsize = 17
    fontsize = 19
    plt.rcParams.update({'font.size': numfontsize})
    for datalist, label in zip([posis, negas], ["Positive", "Negative"]):
        plt.figure()
        plt.xlabel(f"Number of {label} Interactions", size=fontsize)
        plt.ylabel(f"Frequency of {BASE}", size=fontsize)
        plt.xlim(0, 50)
        plt.ylim(0, 50)
        plt.hist(datalist, bins=max(datalist))
        plt.tight_layout()
        plt.show()


def fractions_and_sums():
    numfontsize = 17
    fontsize = 19
    plt.rcParams.update({'font.size': numfontsize})
    fraction_list = [x[0]/sum(x) for x in posinega_list]
    sum_list = [sum(x) for x in posinega_list]

    # -------------
    # fraction plot
    # -------------
    plt.figure()
    plt.xlabel(f"Fraction of Positive Interactions", size=fontsize)
    plt.ylabel(f"Frequency of {BASE}", size=fontsize)
    plt.xlim(0, 1.0)
    # plt.ylim(0, 200)
    plt.hist(fraction_list, bins=20)
    plt.tight_layout()
    plt.show()

    # -------------
    # sum plot
    # -------------
    plt.figure()
    plt.xlabel(f"Number of Interactions for a {BASE}", size=fontsize)
    plt.ylabel(f"Frequency of {BASE}s", size=fontsize)
    # plt.xlim(0, 1.0)
    # plt.ylim(0, 200)
    plt.hist(sum_list, bins=50)
    plt.tight_layout()
    plt.show()



def main():
    # histos()
    fractions_and_sums()


# -------------------------------------------------------------------
# main
# -------------------------------------------------------------------
if __name__ == '__main__':
    main()